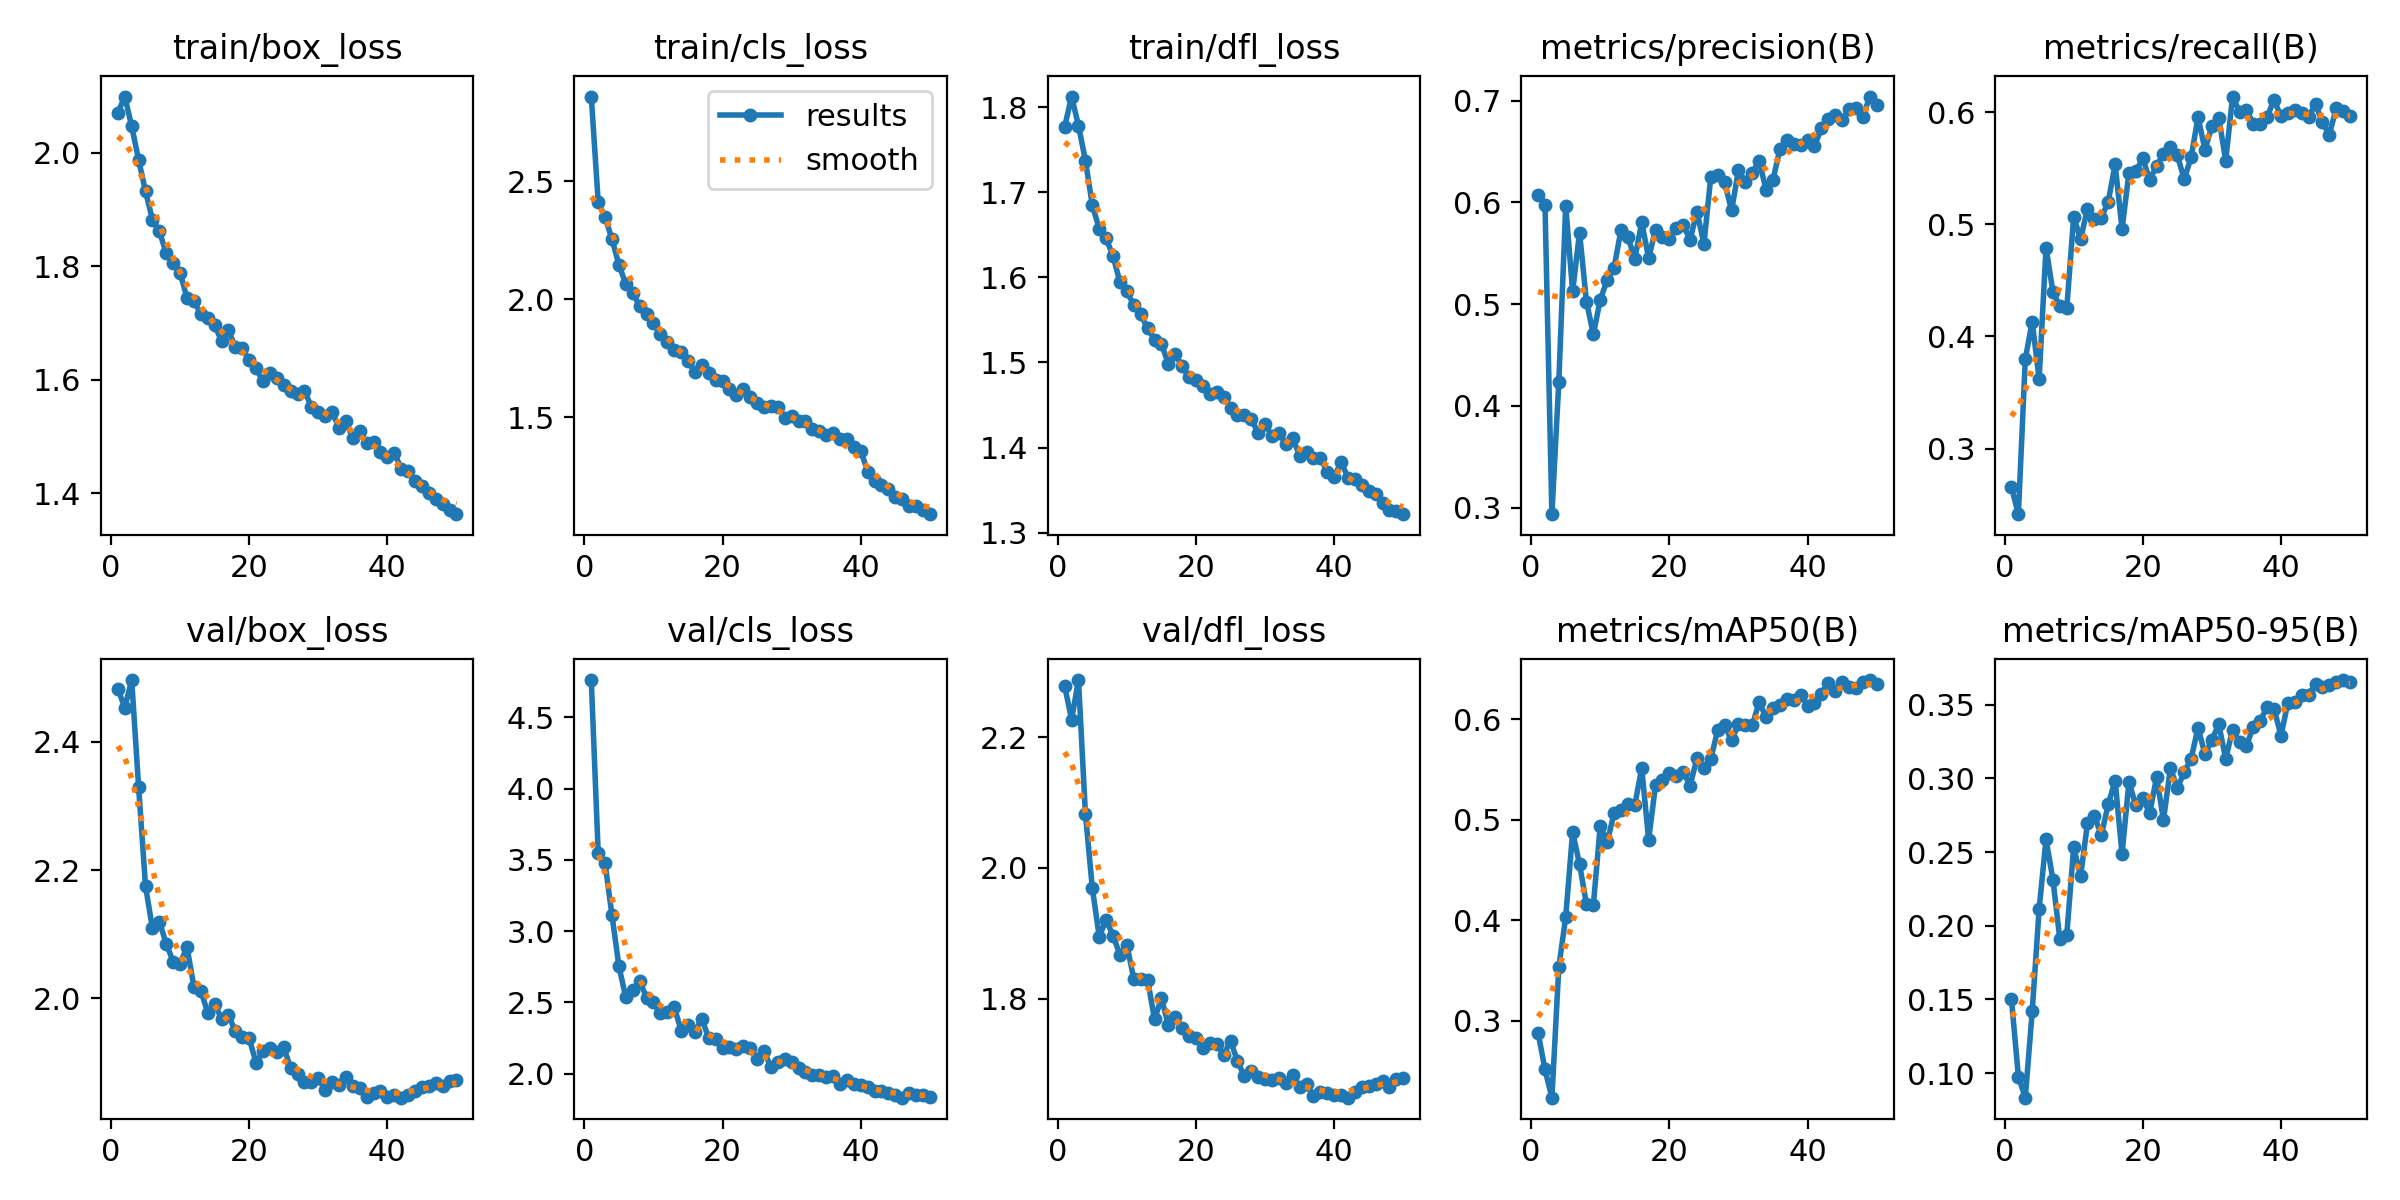

The data file committed next to this chart (first rows):
epoch, time, train/box_loss, train/cls_loss, train/dfl_loss, metrics/precision(B), metrics/recall(B), metrics/mAP50(B), metrics/mAP50-95(B), val/box_loss, val/cls_loss, val/dfl_loss, lr/pg0, lr/pg1, lr/pg2
1, 229.9, 2.071, 2.859, 1.777, 0.607, 0.2655, 0.2883, 0.1499, 2.482, 4.761, 2.278, 0.0004162, 0.0004162, 0.0004162
2, 452.8, 2.099, 2.413, 1.812, 0.5976, 0.2415, 0.2516, 0.0976, 2.453, 3.549, 2.227, 0.0008164, 0.0008164, 0.0008164
3, 671.3, 2.047, 2.349, 1.778, 0.2935, 0.3799, 0.2235, 0.08332, 2.496, 3.474, 2.287, 0.0012, 0.0012, 0.0012
4, 891.3, 1.988, 2.254, 1.737, 0.4234, 0.4133, 0.3534, 0.1418, 2.329, 3.11, 2.083, 0.001176, 0.001176, 0.001176
5, 1110, 1.932, 2.147, 1.685, 0.5968, 0.362, 0.4032, 0.2112, 2.175, 2.753, 1.969, 0.001151, 0.001151, 0.001151
6, 1329, 1.882, 2.064, 1.657, 0.5124, 0.4793, 0.4877, 0.2587, 2.109, 2.535, 1.895, 0.001126, 0.001126, 0.001126
7, 1547, 1.862, 2.028, 1.646, 0.5703, 0.4397, 0.4558, 0.2313, 2.119, 2.586, 1.921, 0.001102, 0.001102, 0.001102
8, 1765, 1.823, 1.971, 1.625, 0.5023, 0.4269, 0.416, 0.1907, 2.085, 2.648, 1.897, 0.001077, 0.001077, 0.001077
9, 1983, 1.805, 1.937, 1.594, 0.4703, 0.4251, 0.4153, 0.1937, 2.057, 2.533, 1.867, 0.001052, 0.001052, 0.001052
10, 2202, 1.789, 1.901, 1.584, 0.5045, 0.5067, 0.4942, 0.2531, 2.053, 2.499, 1.882, 0.001027, 0.001027, 0.001027
11, 2421, 1.744, 1.854, 1.567, 0.5234, 0.4868, 0.4775, 0.2336, 2.08, 2.423, 1.831, 0.001002, 0.001002, 0.001002
12, 2639, 1.739, 1.818, 1.556, 0.5357, 0.514, 0.5064, 0.2694, 2.018, 2.43, 1.831, 0.0009778, 0.0009778, 0.0009778
13, 2858, 1.716, 1.784, 1.54, 0.5729, 0.5045, 0.5101, 0.2744, 2.012, 2.469, 1.83, 0.000953, 0.000953, 0.000953
14, 3076, 1.71, 1.775, 1.527, 0.5658, 0.506, 0.516, 0.2613, 1.978, 2.302, 1.769, 0.0009283, 0.0009283, 0.0009283
15, 3296, 1.696, 1.739, 1.522, 0.5447, 0.52, 0.5147, 0.2824, 1.992, 2.342, 1.801, 0.0009035, 0.0009035, 0.0009035
16, 3514, 1.669, 1.694, 1.498, 0.5805, 0.5537, 0.5514, 0.2985, 1.968, 2.295, 1.76, 0.0008787, 0.0008787, 0.0008787
17, 3732, 1.688, 1.722, 1.51, 0.5451, 0.4958, 0.48, 0.2485, 1.974, 2.385, 1.773, 0.000854, 0.000854, 0.000854
18, 3950, 1.657, 1.689, 1.495, 0.5731, 0.5458, 0.5346, 0.2975, 1.948, 2.248, 1.756, 0.0008293, 0.0008293, 0.0008293
19, 4169, 1.656, 1.657, 1.482, 0.5664, 0.5472, 0.5393, 0.2817, 1.94, 2.243, 1.743, 0.0008045, 0.0008045, 0.0008045
20, 4388, 1.634, 1.653, 1.479, 0.5637, 0.5588, 0.5467, 0.2865, 1.938, 2.181, 1.741, 0.0007797, 0.0007797, 0.0007797
21, 4607, 1.621, 1.622, 1.473, 0.5753, 0.5397, 0.5437, 0.2764, 1.899, 2.184, 1.725, 0.000755, 0.000755, 0.000755
22, 4830, 1.597, 1.594, 1.463, 0.5778, 0.5522, 0.5476, 0.3009, 1.917, 2.176, 1.732, 0.0007302, 0.0007302, 0.0007302
23, 5051, 1.613, 1.622, 1.466, 0.5634, 0.5625, 0.534, 0.2718, 1.922, 2.191, 1.731, 0.0007055, 0.0007055, 0.0007055
24, 5269, 1.604, 1.586, 1.459, 0.5908, 0.5694, 0.5612, 0.3069, 1.916, 2.177, 1.714, 0.0006808, 0.0006808, 0.0006808
25, 5487, 1.591, 1.561, 1.446, 0.559, 0.5615, 0.5515, 0.2935, 1.923, 2.101, 1.736, 0.000656, 0.000656, 0.000656
26, 5706, 1.58, 1.546, 1.438, 0.6251, 0.5402, 0.5606, 0.304, 1.891, 2.16, 1.705, 0.0006312, 0.0006312, 0.0006312
27, 5923, 1.576, 1.547, 1.439, 0.6272, 0.56, 0.5893, 0.3134, 1.881, 2.045, 1.681, 0.0006065, 0.0006065, 0.0006065
28, 6141, 1.581, 1.544, 1.433, 0.6196, 0.5956, 0.5943, 0.3344, 1.87, 2.079, 1.689, 0.0005818, 0.0005818, 0.0005818
29, 6359, 1.552, 1.499, 1.418, 0.5921, 0.5667, 0.5788, 0.3163, 1.87, 2.099, 1.681, 0.000557, 0.000557, 0.000557
30, 6577, 1.543, 1.507, 1.427, 0.6315, 0.5873, 0.5948, 0.3259, 1.875, 2.079, 1.678, 0.0005322, 0.0005322, 0.0005322
31, 6796, 1.536, 1.484, 1.414, 0.6204, 0.5949, 0.5944, 0.3367, 1.857, 2.042, 1.675, 0.0005075, 0.0005075, 0.0005075
32, 7013, 1.543, 1.484, 1.417, 0.6292, 0.5568, 0.5938, 0.3133, 1.87, 2.013, 1.679, 0.0004827, 0.0004827, 0.0004827
33, 7236, 1.516, 1.451, 1.404, 0.6405, 0.614, 0.6171, 0.3329, 1.865, 1.991, 1.672, 0.000458, 0.000458, 0.000458
34, 7453, 1.527, 1.443, 1.411, 0.6122, 0.6004, 0.6017, 0.3249, 1.878, 1.993, 1.684, 0.0004332, 0.0004332, 0.0004332
35, 7671, 1.497, 1.424, 1.391, 0.6222, 0.6018, 0.6111, 0.3221, 1.863, 1.975, 1.665, 0.0004085, 0.0004085, 0.0004085
36, 7888, 1.51, 1.434, 1.395, 0.6525, 0.5899, 0.614, 0.3351, 1.86, 1.983, 1.67, 0.0003837, 0.0003837, 0.0003837
37, 8105, 1.488, 1.411, 1.388, 0.6608, 0.5898, 0.6196, 0.339, 1.846, 1.925, 1.651, 0.000359, 0.000359, 0.000359
38, 8323, 1.491, 1.41, 1.388, 0.6576, 0.596, 0.6191, 0.3484, 1.851, 1.958, 1.658, 0.0003343, 0.0003343, 0.0003343
39, 8540, 1.473, 1.375, 1.372, 0.6563, 0.611, 0.6244, 0.3472, 1.856, 1.924, 1.656, 0.0003095, 0.0003095, 0.0003095
40, 8757, 1.463, 1.359, 1.365, 0.6615, 0.5963, 0.6136, 0.3289, 1.846, 1.921, 1.654, 0.0002848, 0.0002848, 0.0002848
41, 8986, 1.471, 1.27, 1.383, 0.6553, 0.5996, 0.6163, 0.3513, 1.849, 1.904, 1.653, 0.00026, 0.00026, 0.00026
42, 9204, 1.444, 1.231, 1.365, 0.6726, 0.602, 0.625, 0.352, 1.845, 1.879, 1.649, 0.0002352, 0.0002352, 0.0002352
43, 9421, 1.438, 1.213, 1.363, 0.6818, 0.599, 0.6362, 0.3563, 1.849, 1.88, 1.658, 0.0002105, 0.0002105, 0.0002105
44, 9637, 1.422, 1.198, 1.356, 0.6856, 0.5957, 0.6279, 0.3568, 1.855, 1.862, 1.666, 0.0001857, 0.0001857, 0.0001857
45, 9854, 1.412, 1.164, 1.349, 0.6811, 0.6074, 0.6368, 0.3639, 1.861, 1.853, 1.667, 0.000161, 0.000161, 0.000161
46, 10073, 1.4, 1.154, 1.346, 0.6921, 0.5909, 0.6323, 0.3618, 1.863, 1.831, 1.67, 0.0001363, 0.0001363, 0.0001363
47, 10290, 1.39, 1.124, 1.335, 0.6929, 0.5801, 0.6308, 0.3633, 1.868, 1.861, 1.674, 0.0001115, 0.0001115, 0.0001115
48, 10506, 1.381, 1.125, 1.326, 0.6837, 0.6038, 0.637, 0.3651, 1.863, 1.847, 1.666, 8.675e-05, 8.675e-05, 8.675e-05
49, 10723, 1.371, 1.107, 1.325, 0.7039, 0.6012, 0.6389, 0.3667, 1.871, 1.852, 1.677, 6.2e-05, 6.2e-05, 6.2e-05
50, 10942, 1.363, 1.09, 1.322, 0.6952, 0.5968, 0.635, 0.3651, 1.872, 1.836, 1.679, 3.725e-05, 3.725e-05, 3.725e-05
